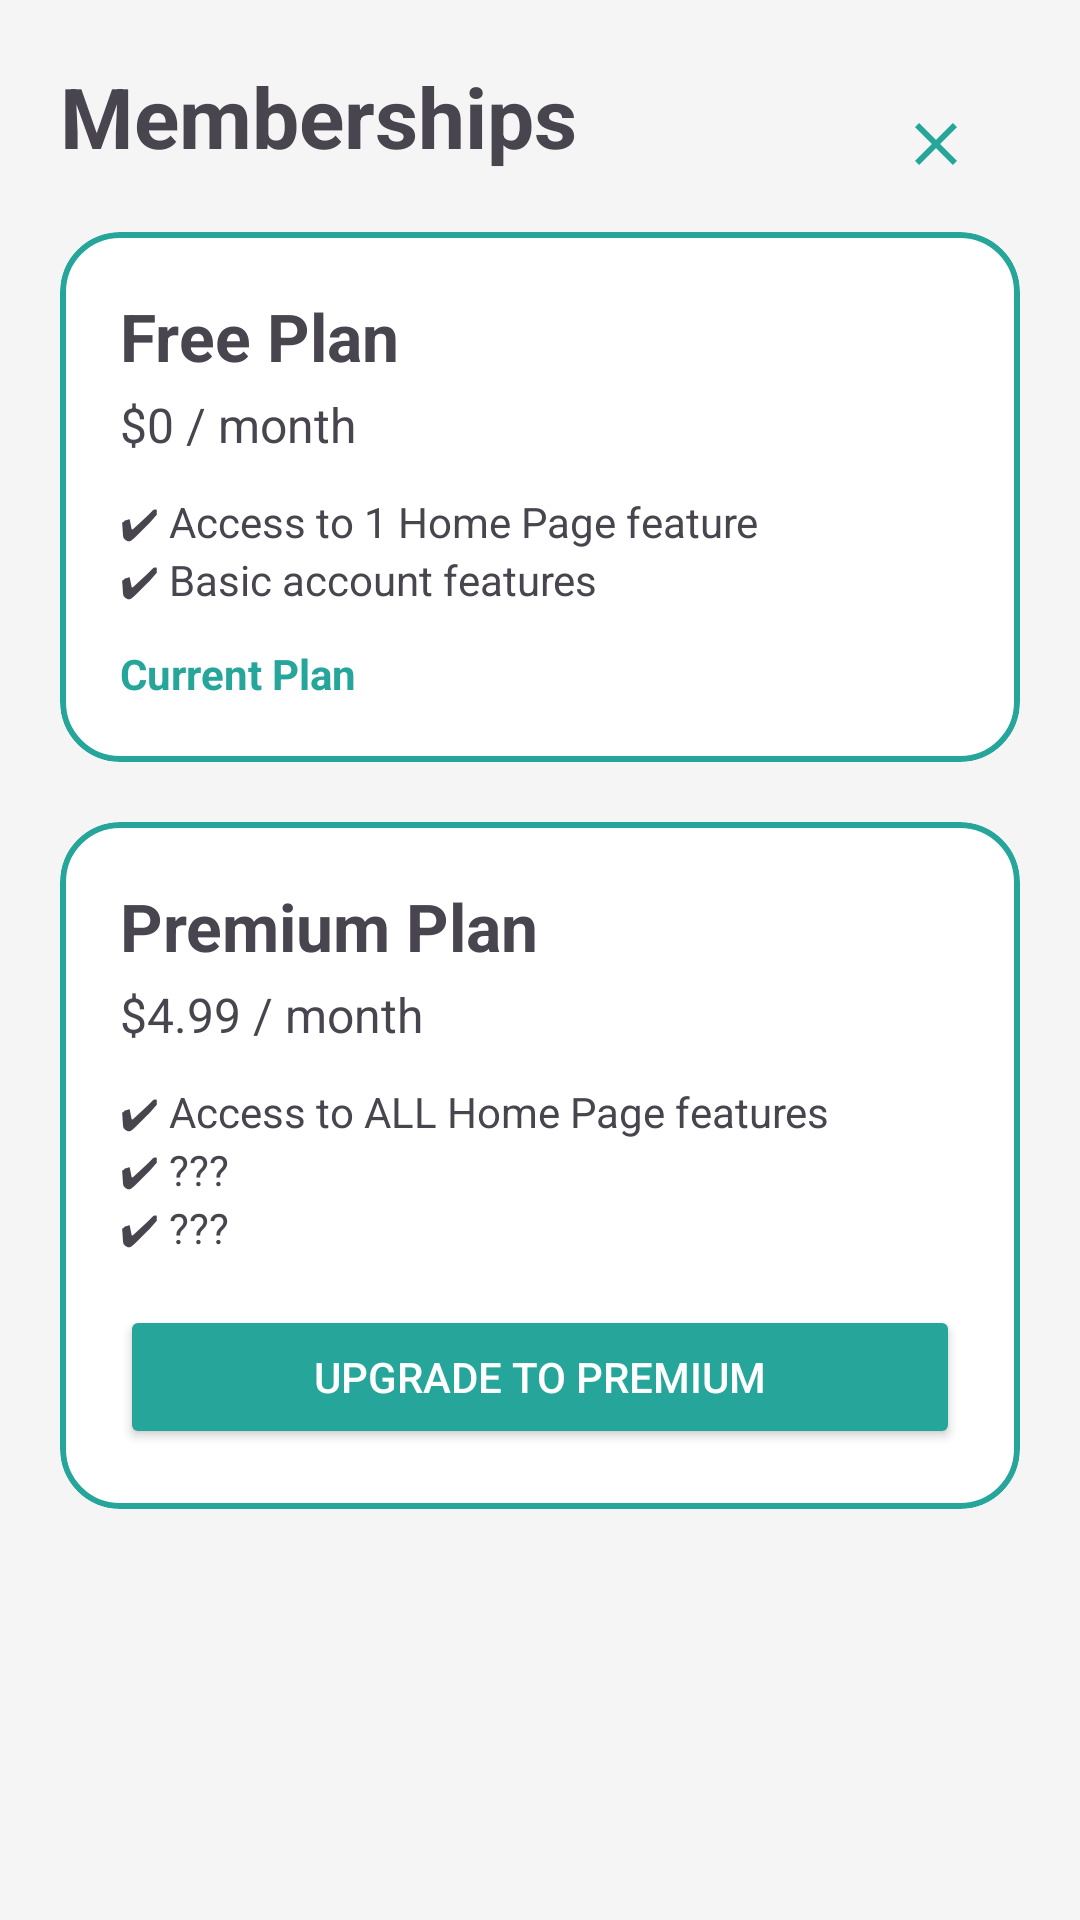

Produce the Android XML layout that renders to this screen, including the resource entries it uses.
<!-- AndroidManifest.xml: application theme Theme.HealthAlert2 -->
<!-- res/layout/activity_memberships_page.xml -->
<?xml version="1.0" encoding="utf-8"?>
<androidx.constraintlayout.widget.ConstraintLayout
    xmlns:android="http://schemas.android.com/apk/res/android"
    xmlns:app="http://schemas.android.com/apk/res-auto"
    android:layout_width="match_parent"
    android:layout_height="match_parent"
    android:background="#F5F5F5"
    android:padding="20dp">

    
    <ImageView
        android:id="@+id/closeButton"
        android:layout_width="40dp"
        android:layout_height="40dp"
        android:src="@drawable/ic_close"
        app:tint="#26A69A"
        android:scaleType="center"
        android:layout_margin="8dp"
        android:clickable="true"
        android:focusable="true"
        android:background="?attr/selectableItemBackgroundBorderless"
        app:layout_constraintTop_toTopOf="parent"
        app:layout_constraintEnd_toEndOf="parent"/>
    <TextView
        android:id="@+id/membershipTitle"
        android:layout_width="wrap_content"
        android:layout_height="wrap_content"
        android:text="Memberships"
        android:textSize="28sp"
        android:textStyle="bold"
        app:layout_constraintTop_toTopOf="parent"
        app:layout_constraintStart_toStartOf="parent"/>

    

    <com.google.android.material.card.MaterialCardView
        android:id="@+id/freePlanCard"
        android:layout_width="0dp"
        android:layout_height="wrap_content"
        android:layout_marginTop="20dp"
        app:cardCornerRadius="20dp"
        app:strokeColor="#26A69A"
        app:strokeWidth="2dp"
        app:cardBackgroundColor="@android:color/white"
        app:layout_constraintTop_toBottomOf="@id/membershipTitle"
        app:layout_constraintStart_toStartOf="parent"
        app:layout_constraintEnd_toEndOf="parent">

        <LinearLayout
            android:layout_width="match_parent"
            android:layout_height="wrap_content"
            android:orientation="vertical"
            android:padding="20dp">

            <TextView
                android:layout_width="wrap_content"
                android:layout_height="wrap_content"
                android:text="Free Plan"
                android:textSize="22sp"
                android:textStyle="bold"/>

            <TextView
                android:layout_width="wrap_content"
                android:layout_height="wrap_content"
                android:text="$0 / month"
                android:textSize="16sp"
                android:layout_marginTop="4dp"/>

            <TextView
                android:layout_width="wrap_content"
                android:layout_height="wrap_content"
                android:text="✔ Access to 1 Home Page feature"
                android:layout_marginTop="12dp"/>

            <TextView
                android:layout_width="wrap_content"
                android:layout_height="wrap_content"
                android:text="✔ Basic account features"/>

            <TextView
                android:layout_width="wrap_content"
                android:layout_height="wrap_content"
                android:text="Current Plan"
                android:textColor="#26A69A"
                android:textStyle="bold"
                android:layout_marginTop="12dp"/>

        </LinearLayout>

    </com.google.android.material.card.MaterialCardView>

    

    <com.google.android.material.card.MaterialCardView
        android:id="@+id/premiumPlanCard"
        android:layout_width="0dp"
        android:layout_height="wrap_content"
        android:layout_marginTop="20dp"
        app:cardCornerRadius="20dp"
        app:strokeColor="#26A69A"
        app:strokeWidth="2dp"
        app:cardBackgroundColor="@android:color/white"
        app:layout_constraintTop_toBottomOf="@id/freePlanCard"
        app:layout_constraintStart_toStartOf="parent"
        app:layout_constraintEnd_toEndOf="parent">

        <LinearLayout
            android:layout_width="match_parent"
            android:layout_height="wrap_content"
            android:orientation="vertical"
            android:padding="20dp">

            <TextView
                android:layout_width="wrap_content"
                android:layout_height="wrap_content"
                android:text="Premium Plan"
                android:textSize="22sp"
                android:textStyle="bold"/>

            <TextView
                android:layout_width="wrap_content"
                android:layout_height="wrap_content"
                android:text="$4.99 / month"
                android:textSize="16sp"
                android:layout_marginTop="4dp"/>

            <TextView
                android:layout_width="wrap_content"
                android:layout_height="wrap_content"
                android:text="✔ Access to ALL Home Page features"
                android:layout_marginTop="12dp"/>

            <TextView
                android:layout_width="wrap_content"
                android:layout_height="wrap_content"
                android:text="✔ ???"/>

            <TextView
                android:layout_width="wrap_content"
                android:layout_height="wrap_content"
                android:text="✔ ???"/>

            <Button
                android:id="@+id/upgradeButton"
                android:layout_width="match_parent"
                android:layout_height="wrap_content"
                android:text="Upgrade to Premium"
                android:layout_marginTop="16dp"
                android:backgroundTint="#26A69A"
                android:textColor="@android:color/white"/>

        </LinearLayout>

    </com.google.android.material.card.MaterialCardView>

</androidx.constraintlayout.widget.ConstraintLayout>
<!-- resources referenced by this layout -->
<resources>
  <!-- drawable ic_close (drawable) -->
  <vector xmlns:android="http://schemas.android.com/apk/res/android" android:height="24dp" android:tint="#26A69A" android:viewportHeight="960" android:viewportWidth="960" android:width="24dp">
        
      <path android:fillColor="@android:color/white" android:pathData="M256,760L200,704L424,480L200,256L256,200L480,424L704,200L760,256L536,480L760,704L704,760L480,536L256,760Z"/>
      
  </vector>
  <style name="Theme.HealthAlert2" parent="Base.Theme.HealthAlert2" />
  <style name="Base.Theme.HealthAlert2" parent="Theme.Material3.DayNight.NoActionBar">
          
          
      </style>
</resources>
